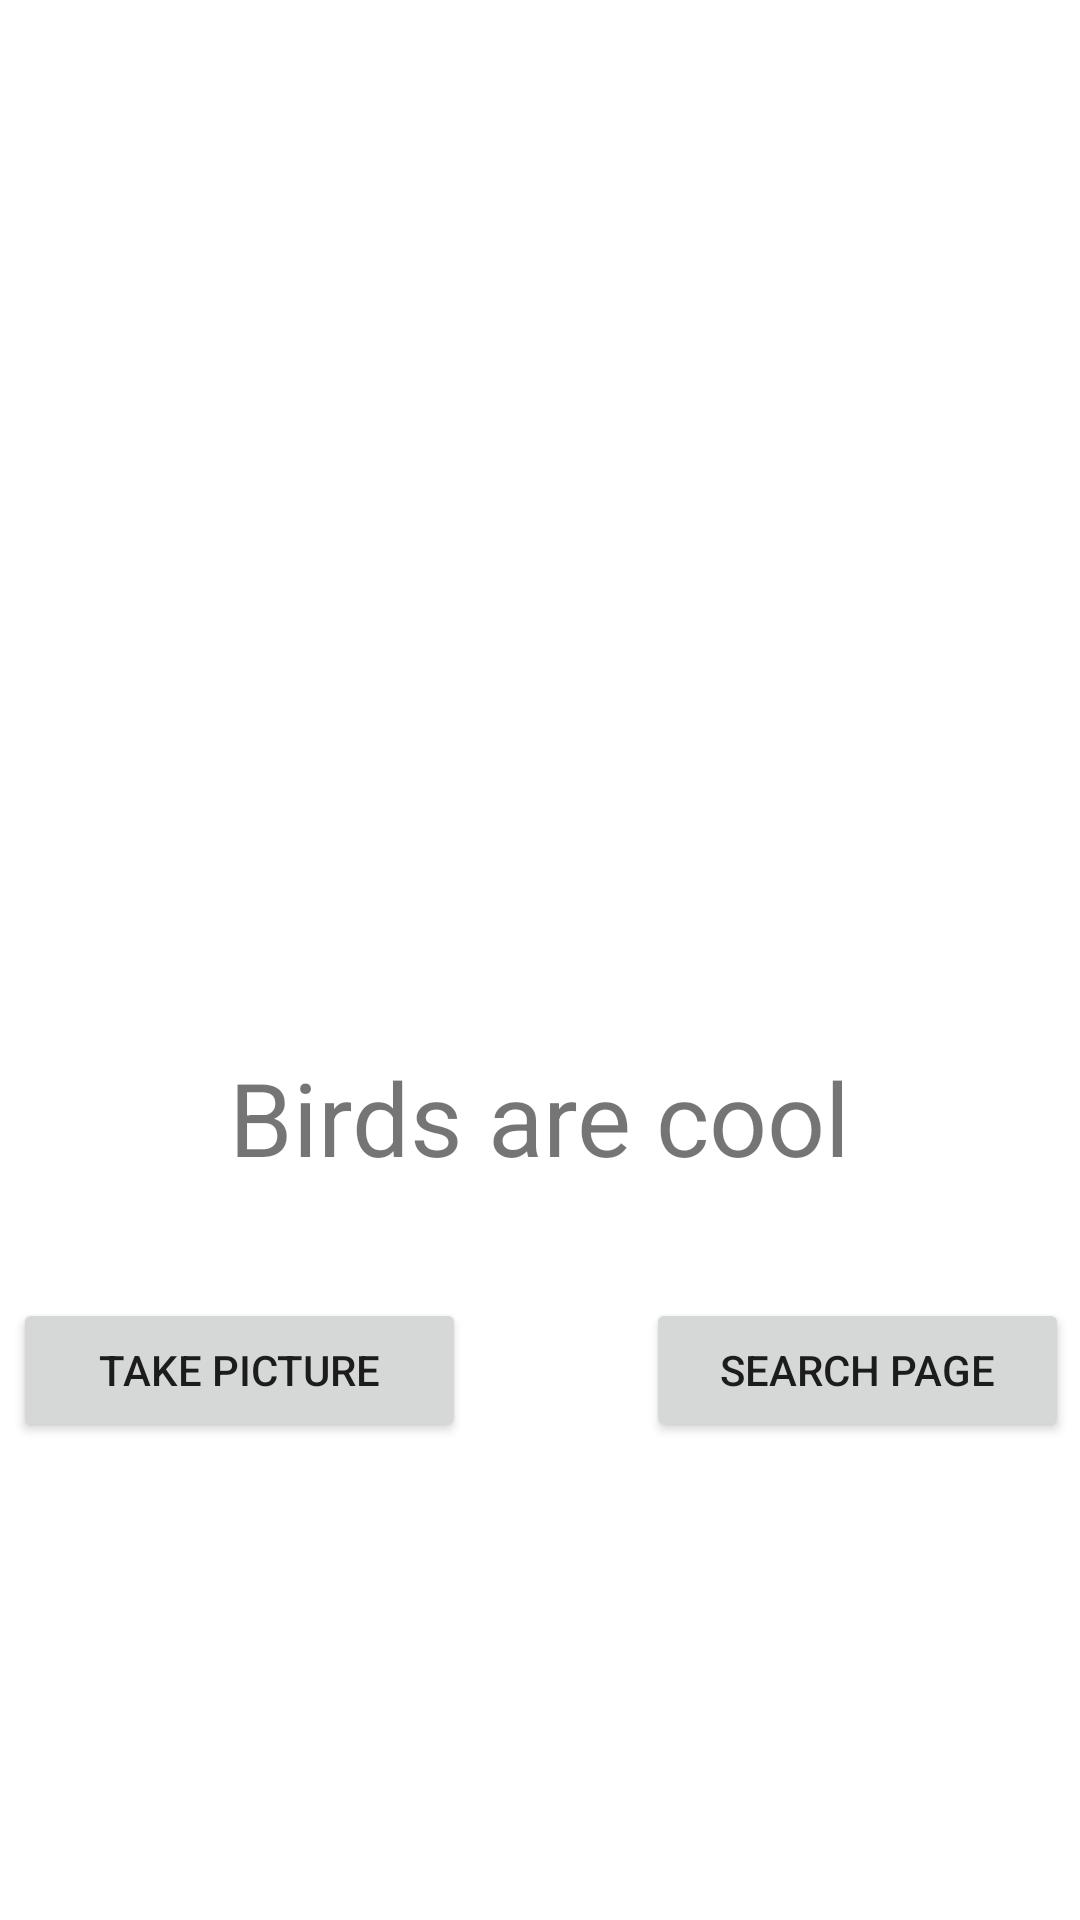

Reconstruct the res/layout file that produces this screen, plus the resources it refers to.
<!-- AndroidManifest.xml: application theme Theme.P2PlantAPP -->
<!-- res/layout/activity_catalog.xml -->
<?xml version="1.0" encoding="utf-8"?>
<androidx.constraintlayout.widget.ConstraintLayout xmlns:android="http://schemas.android.com/apk/res/android"
    xmlns:app="http://schemas.android.com/apk/res-auto"
    xmlns:tools="http://schemas.android.com/tools"
    android:layout_width="match_parent"
    android:layout_height="match_parent"
    tools:context=".Catalog">

    <LinearLayout
        android:id="@+id/linearLayout2"
        android:layout_width="412dp"
        android:layout_height="230dp"
        android:layout_marginTop="32dp"
        app:layout_constraintBottom_toBottomOf="parent"
        app:layout_constraintEnd_toEndOf="parent"
        app:layout_constraintStart_toStartOf="parent"
        app:layout_constraintTop_toBottomOf="@+id/linearLayout"
        app:layout_constraintVertical_bias="0.795">

        <Button
            android:id="@+id/PicBut"
            android:layout_width="182dp"
            android:layout_height="wrap_content"
            android:layout_margin="30dp"
            android:layout_weight="1"
            android:text="Take picture" />

        <Button
            android:id="@+id/Next"
            android:layout_width="172dp"
            android:layout_height="wrap_content"
            android:layout_margin="30dp"
            android:layout_weight="1"
            android:text="Search page" />

    </LinearLayout>

    <LinearLayout
        android:id="@+id/linearLayout"
        android:layout_width="411dp"
        android:layout_height="310dp"
        android:layout_marginTop="32dp"
        android:orientation="vertical"
        app:layout_constraintEnd_toEndOf="parent"
        app:layout_constraintStart_toStartOf="parent"
        app:layout_constraintTop_toTopOf="parent">

        <HorizontalScrollView
            android:layout_width="match_parent"
            android:layout_height="wrap_content">

            <LinearLayout
                android:layout_width="wrap_content"
                android:layout_height="match_parent"
                android:orientation="vertical">

                <TableLayout
                    android:layout_width="match_parent"
                    android:layout_height="match_parent"

                    >

                    <TableRow
                        android:id="@+id/catalog_layout"
                        android:layout_width="match_parent"
                        android:layout_height="match_parent" />

                </TableLayout>
            </LinearLayout>
        </HorizontalScrollView>

    </LinearLayout>

    <TextView
        android:id="@+id/textView"
        android:layout_width="wrap_content"
        android:layout_height="wrap_content"
        android:text="Birds are cool"
        android:textSize="34sp"
        app:layout_constraintBottom_toTopOf="@+id/linearLayout2"
        app:layout_constraintEnd_toEndOf="parent"
        app:layout_constraintHorizontal_bias="0.5"
        app:layout_constraintStart_toStartOf="parent"
        app:layout_constraintTop_toBottomOf="@+id/linearLayout" />
</androidx.constraintlayout.widget.ConstraintLayout>
<!-- resources referenced by this layout -->
<resources>
  <style name="Theme.P2PlantAPP" parent="Theme.MaterialComponents.DayNight.DarkActionBar">
          
          <item name="colorPrimary">@color/purple_500</item>
          <item name="colorPrimaryVariant">@color/purple_700</item>
          <item name="colorOnPrimary">@color/white</item>
          
          <item name="colorSecondary">@color/teal_200</item>
          <item name="colorSecondaryVariant">@color/teal_700</item>
          <item name="colorOnSecondary">@color/black</item>
          
          <item name="android:statusBarColor">?attr/colorPrimaryVariant</item>
          
      </style>
  <!-- not gathered from this repository: default colours our renderer supplied (Android Studio template values) -->
  <color name="purple_500">#FF6200EE</color>
  <color name="purple_700">#FF3700B3</color>
  <color name="teal_200">#FF03DAC5</color>
  <color name="teal_700">#FF018786</color>
  <color name="black">#FF000000</color>
  <color name="white">#FFFFFFFF</color>
</resources>
